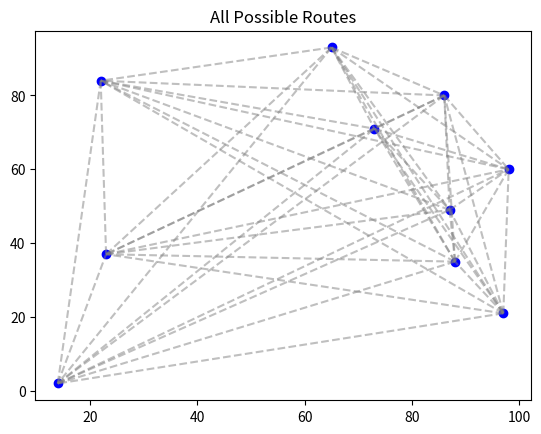
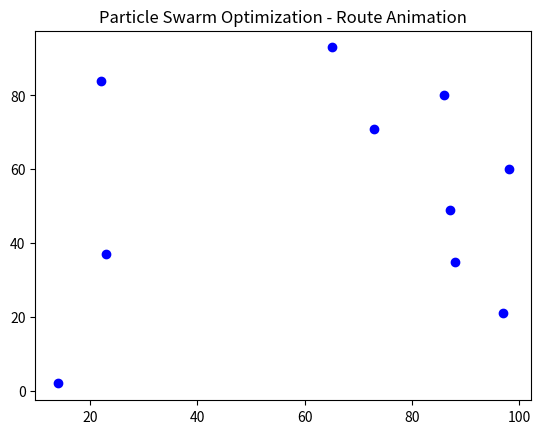

Write Python code to recreate these figures, in order.
import numpy as np
import matplotlib.pyplot as plt
import random
from matplotlib.animation import FuncAnimation

NUM_PARTICLES = 50
NUM_ITERATIONS = 100
W = 0.5
C1 = 1.0
C2 = 2.0

def random_dots(num_dots, lower_bound=0, upper_bound=100):
    return np.random.randint(lower_bound, upper_bound, size=(num_dots, 2))

def calculate_distance(point1, point2):
    return np.linalg.norm(point1 - point2)

def initialize_particles(num_particles, num_dots):
    particles = [random.sample(range(num_dots), num_dots) for _ in range(num_particles)]
    return particles

def calculate_route_length(dots, route):
    distance = 0
    for i in range(len(route) - 1):
        distance += calculate_distance(dots[route[i]], dots[route[i+1]])
    distance += calculate_distance(dots[route[-1]], dots[route[0]])  # Return to start to form a loop
    return distance

def update_velocity(velocity, current_route, personal_best_route, global_best_route, W, C1, C2):
    new_velocity = W * np.array(velocity)
    
    cognitive_component = C1 * random.random() * np.array([personal_best_route[i] - current_route[i] for i in range(len(current_route))])
    social_component = C2 * random.random() * np.array([global_best_route[i] - current_route[i] for i in range(len(current_route))])
    
    new_velocity = new_velocity + cognitive_component + social_component
    return new_velocity

def update_position(current_route, velocity):
    new_route = current_route[:]
    num_swaps = int(np.abs(velocity.sum()) % len(current_route))  # Number of swaps based on velocity
    for _ in range(num_swaps):
        i, j = random.sample(range(len(current_route)), 2)  # Select two random indices to swap
        new_route[i], new_route[j] = new_route[j], new_route[i]
    return new_route

def pso_optimization(dots, num_particles, num_iterations, W, C1, C2):
    num_dots = len(dots)
    particles = initialize_particles(num_particles, num_dots)
    
    velocities = [np.zeros(num_dots) for _ in range(num_particles)]
    
    personal_best_routes = particles.copy()
    personal_best_lengths = [calculate_route_length(dots, route) for route in personal_best_routes]
    
    global_best_route = personal_best_routes[np.argmin(personal_best_lengths)]
    global_best_length = min(personal_best_lengths)
    
    for iteration in range(num_iterations):
        for i in range(num_particles):
            current_length = calculate_route_length(dots, particles[i])
            
            if current_length < personal_best_lengths[i]:
                personal_best_routes[i] = particles[i]
                personal_best_lengths[i] = current_length
            
            if current_length < global_best_length:
                global_best_route = particles[i]
                global_best_length = current_length
                
            velocities[i] = update_velocity(velocities[i], particles[i], personal_best_routes[i], global_best_route, W, C1, C2)
            particles[i] = update_position(particles[i], velocities[i])
    
    return global_best_route, global_best_length

def plot_all_possible_routes(dots):
    x, y = dots[:, 0], dots[:, 1]
    plt.scatter(x, y, color='blue')
    for i in range(len(dots)):
        for j in range(i + 1, len(dots)):
            plt.plot([dots[i][0], dots[j][0]], [dots[i][1], dots[j][1]], color='gray', linestyle='--', alpha=0.5)
            
    plt.title("All Possible Routes")
    plt.show()

def plot_frequent_routes(dots, particles):
    x, y = dots[:, 0], dots[:, 1]
    plt.scatter(x, y, color='blue')
    
    route_counts = np.zeros((len(dots), len(dots)))
    for route in particles:
        for i in range(len(route) - 1):
            route_counts[route[i], route[i + 1]] += 1
            route_counts[route[i + 1], route[i]] += 1

    max_frequency = np.max(route_counts)
    threshold = 0.1 * max_frequency 
    
    for i in range(len(dots)):
        for j in range(i + 1, len(dots)):
            if route_counts[i, j] > threshold:
                linewidth = (route_counts[i, j] / max_frequency) * 5 
                plt.plot([dots[i][0], dots[j][0]], [dots[i][1], dots[j][1]], color='purple', linewidth=linewidth)
    plt.title("Frequently Used Routes (PSO)")
    plt.show()

def plot_path(dots, path):
    x, y = dots[:, 0], dots[:, 1]
    plt.scatter(x, y, color='blue')
    for i in range(len(path) - 1):
        plt.plot([dots[path[i]][0], dots[path[i + 1]][0]], [dots[path[i + 1]][1], dots[path[i + 1]][1]], color='red')
    plt.plot([dots[path[-1]][0], dots[path[0]][0]], [dots[path[-1]][1], dots[path[0]][1]], color='red', linestyle='--')
    plt.title("Particle Swarm Optimization Path")
    plt.show()

num_dots = 10
dots = random_dots(num_dots)
best_route, best_length = pso_optimization(dots, NUM_PARTICLES, NUM_ITERATIONS, W, C1, C2)
print(f"Best Route: {best_route}, Best Length: {best_length}")

def animate_path(dots, path):
    fig, ax = plt.subplots()
    x, y = dots[:, 0], dots[:, 1]
    scat = ax.scatter(x, y, color='blue')

    line, = ax.plot([], [], color='red', linewidth=2)

    def init():
        line.set_data([], [])
        return line,

    def update(frame):
        current_path_x = [dots[path[i]][0] for i in range(frame + 1)]
        current_path_y = [dots[path[i]][1] for i in range(frame + 1)]
        line.set_data(current_path_x, current_path_y)
        return line,

    ani = FuncAnimation(fig, update, frames=len(path), init_func=init, blit=True, repeat=False)
    plt.title("Particle Swarm Optimization - Route Animation")
    plt.show()

plot_all_possible_routes(dots)

animate_path(dots, best_route)
